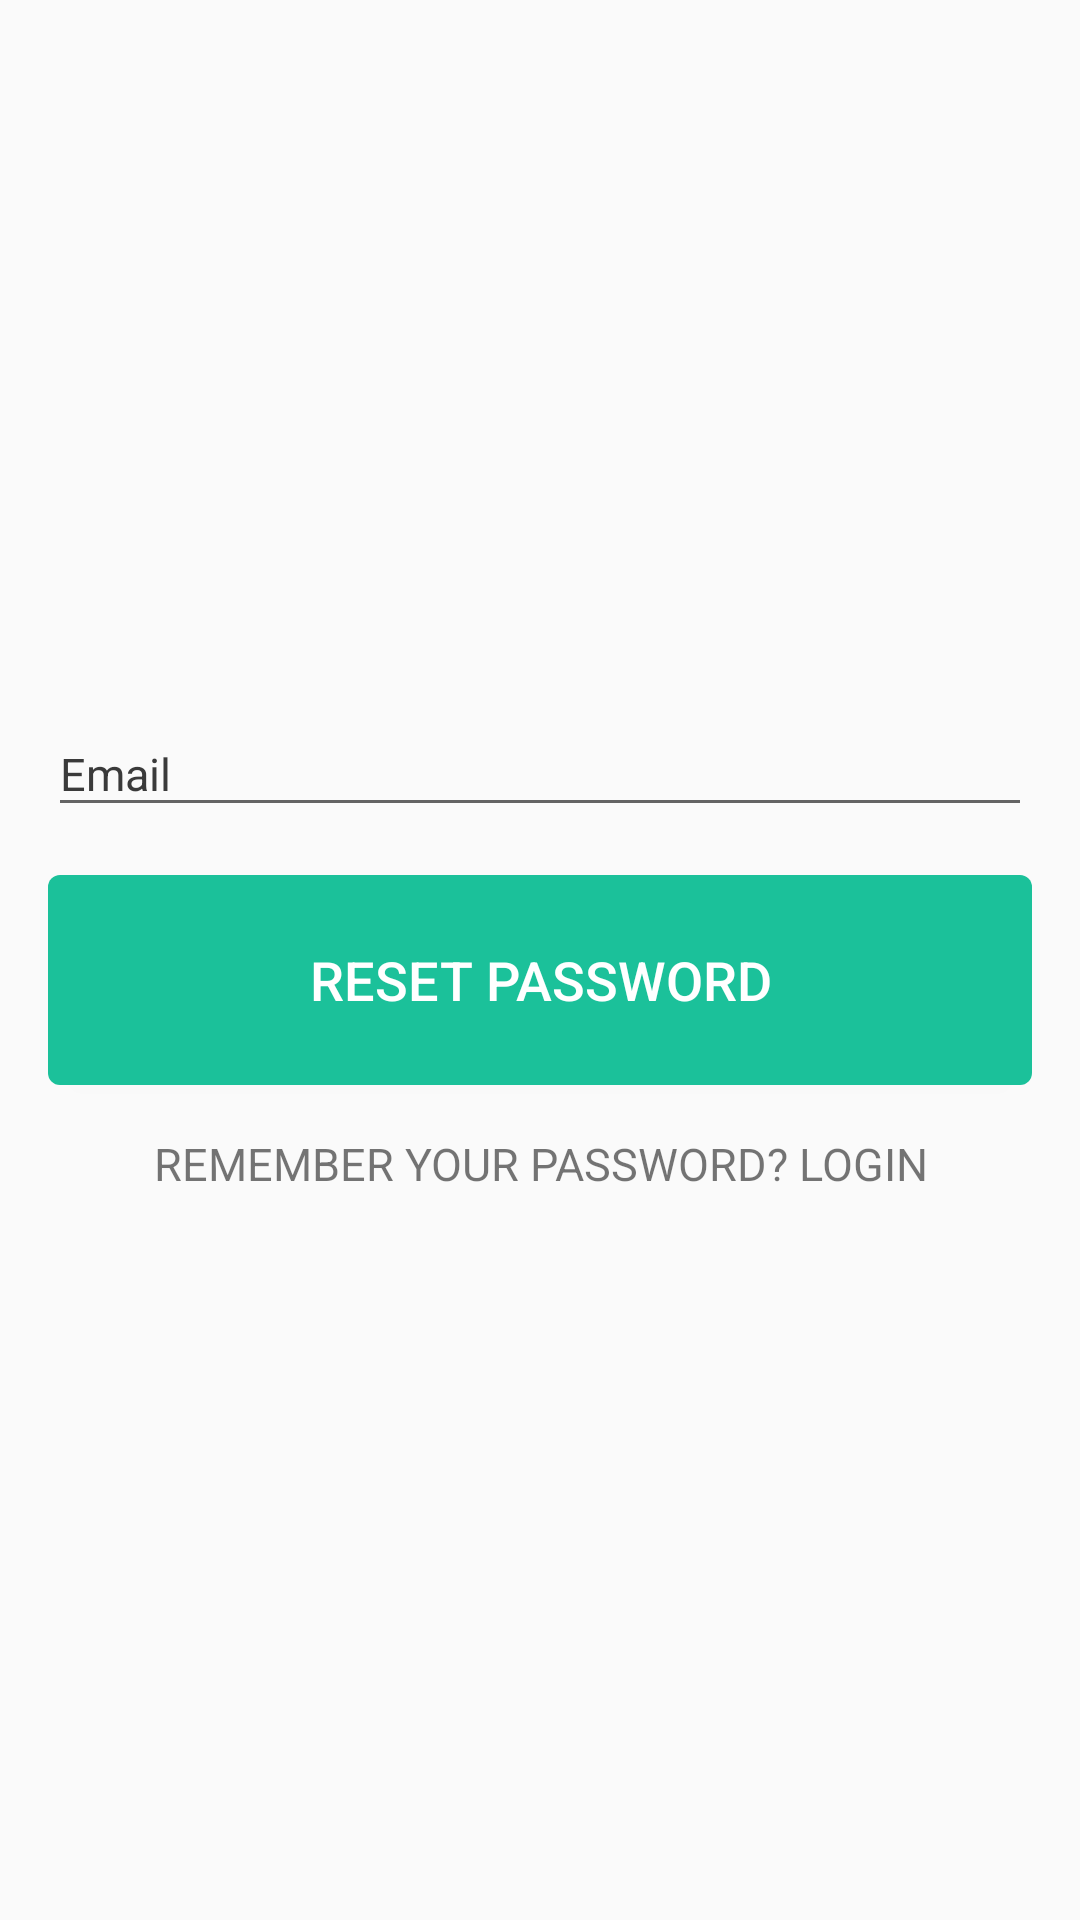

Layout XML and referenced resources for this Android screen:
<!-- AndroidManifest.xml: application theme Theme.TeamToDo -->
<!-- res/layout/fragment_forgot_password.xml -->
<?xml version="1.0" encoding="utf-8"?>
<ScrollView xmlns:android="http://schemas.android.com/apk/res/android"
    xmlns:tools="http://schemas.android.com/tools"
    android:layout_width="match_parent"
    android:layout_height="match_parent"
    tools:context=".robin_login.RobinActivity">

    <RelativeLayout
        android:layout_width="match_parent"
        android:layout_height="wrap_content"
        android:layout_marginBottom="@dimen/activity_vertical_margin"
        android:layout_marginTop="@dimen/activity_vertical_margin"
        android:focusableInTouchMode="true">

        <TextView
            android:id="@+id/title"
            android:layout_width="wrap_content"
            android:layout_height="wrap_content"
            android:layout_alignParentTop="true"
            android:layout_centerHorizontal="true"
            android:textColor="#3a3a3a"
            android:textSize="22sp" />

        <ImageView
            android:id="@+id/logo"
            android:layout_width="150dp"
            android:layout_height="150dp"
            android:layout_below="@+id/title"
            android:layout_centerHorizontal="true"
            android:layout_marginTop="@dimen/activity_vertical_margin" />

        <com.google.android.material.textfield.TextInputLayout
            android:id="@+id/wrapper_email"
            android:layout_width="match_parent"
            android:layout_height="wrap_content"
            android:layout_below="@+id/logo"
            android:layout_marginLeft="@dimen/activity_horizontal_margin"
            android:layout_marginRight="@dimen/activity_horizontal_margin"
            android:layout_marginTop="@dimen/activity_vertical_margin"
            android:textColorHint="#3a3a3a">

            <EditText
                android:id="@+id/email"
                android:layout_width="match_parent"
                android:layout_height="wrap_content"
                android:hint="@string/email_hint"
                android:inputType="textEmailAddress"
                android:textColor="#3a3a3a"
                android:textSize="15sp" />
        </com.google.android.material.textfield.TextInputLayout>

        <Button
            android:id="@+id/submit"
            android:layout_width="match_parent"
            android:layout_height="70dp"
            android:layout_below="@+id/wrapper_email"
            android:layout_marginLeft="@dimen/activity_horizontal_margin"
            android:layout_marginRight="@dimen/activity_horizontal_margin"
            android:layout_marginTop="@dimen/activity_horizontal_margin"
            android:background="@drawable/button"
            android:text="@string/reset_password"
            android:textColor="@android:color/white"
            android:textSize="18sp" />

        <TextView
            android:id="@+id/login"
            android:layout_width="match_parent"
            android:layout_height="wrap_content"
            android:layout_below="@+id/submit"
            android:layout_marginBottom="@dimen/activity_horizontal_margin"
            android:layout_marginTop="@dimen/activity_vertical_margin"
            android:gravity="center"
            android:text="@string/remember_password"
            android:textAllCaps="true"
            android:textSize="15sp" />

    </RelativeLayout>
</ScrollView>
<!-- resources referenced by this layout -->
<resources>
  <dimen name="activity_horizontal_margin">16dp</dimen>
  <dimen name="activity_vertical_margin">16dp</dimen>
  <!-- drawable button (drawable) -->
  <?xml version="1.0" encoding="utf-8"?>
  <shape xmlns:android="http://schemas.android.com/apk/res/android"
      android:shape="rectangle">
      <corners android:radius="4dp" />
      <solid android:color="@color/colorPrimary" />
      <padding
          android:bottom="0dp"
          android:left="0dp"
          android:right="0dp"
          android:top="0dp" />
  </shape>
  <string name="email_hint">Email</string>
  <string name="remember_password">Remember your password? Login</string>
  <string name="reset_password">Reset Password</string>
  <style name="Theme.TeamToDo" parent="Base.Theme.TeamToDo" />
  <color name="colorPrimary">#1BC19A</color>
  <style name="Base.Theme.TeamToDo" parent="Theme.MaterialComponents.DayNight.NoActionBar.Bridge">
          
          
      </style>
</resources>
